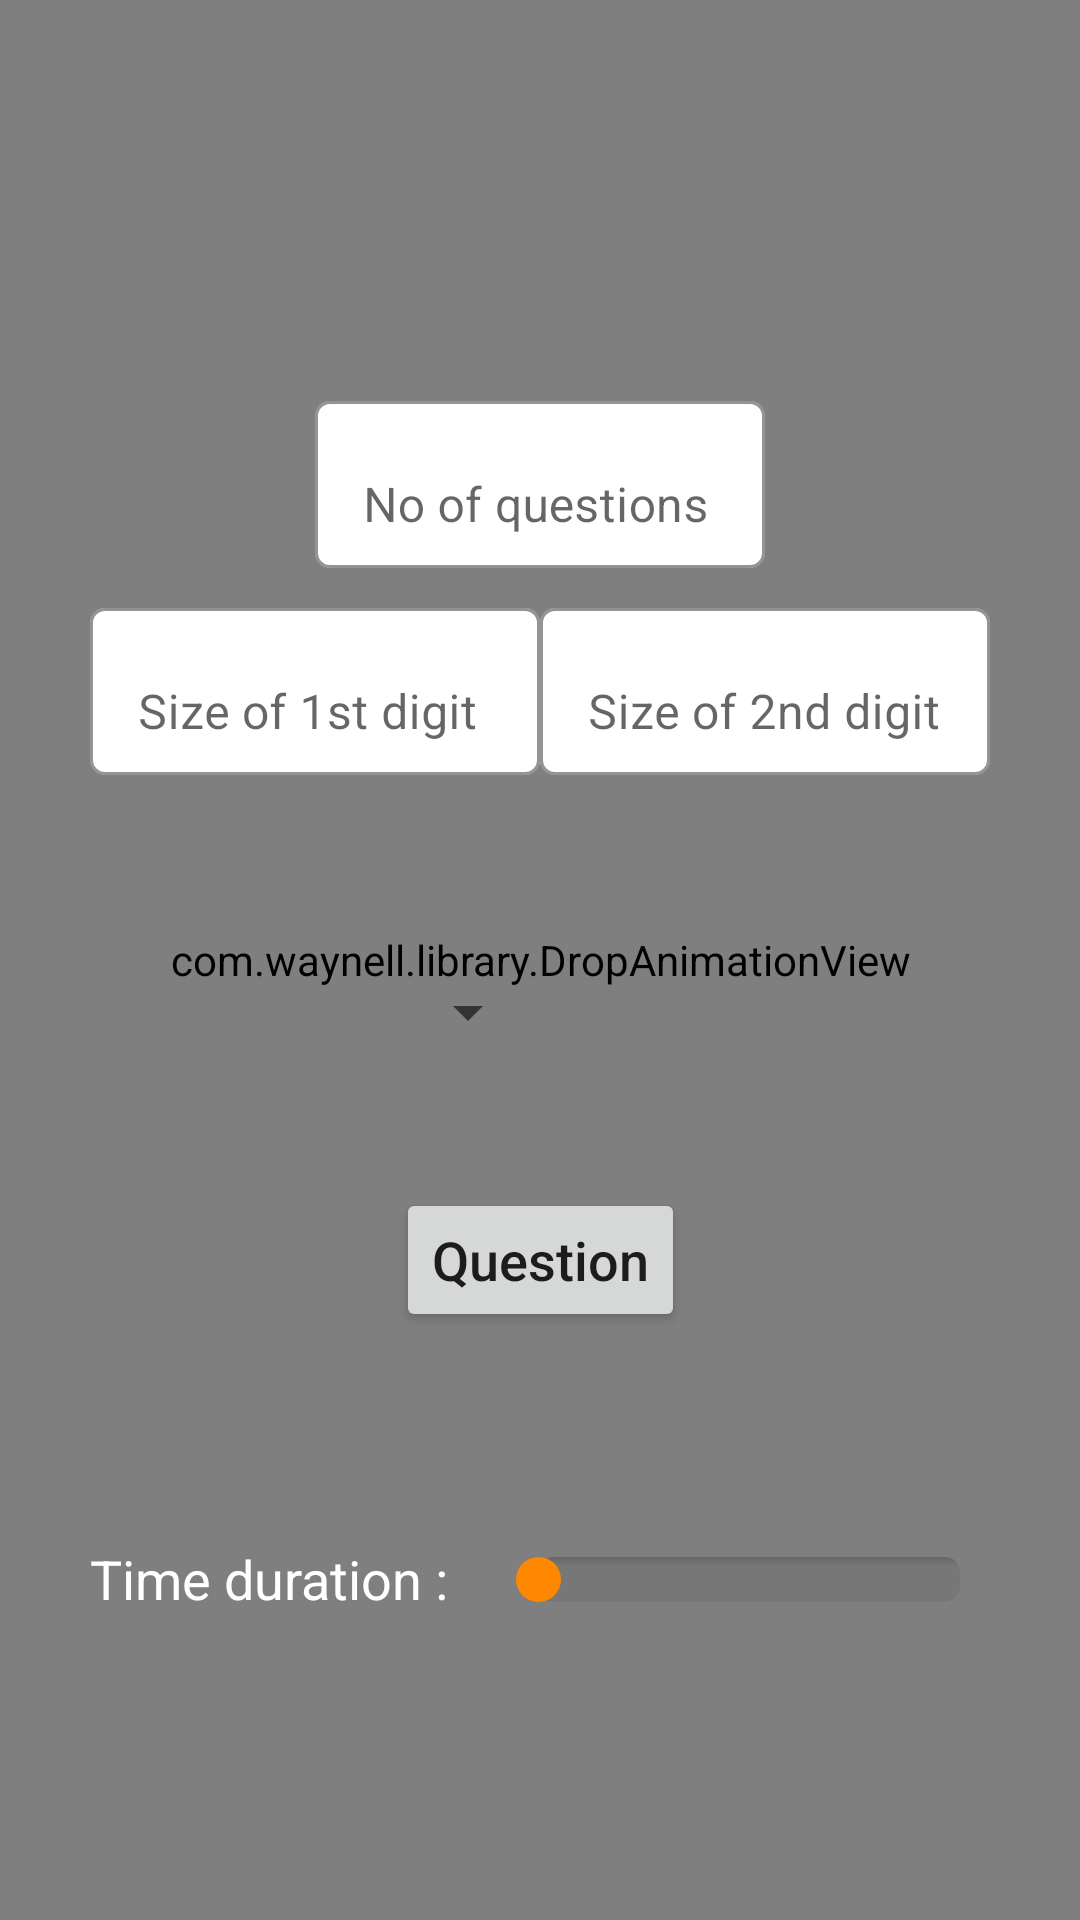

Produce the Android XML layout that renders to this screen, including the resource entries it uses.
<!-- AndroidManifest.xml: activity theme Main -->
<!-- res/layout/activity_division_question_details.xml -->
<?xml version="1.0" encoding="utf-8"?>
<androidx.constraintlayout.widget.ConstraintLayout xmlns:android="http://schemas.android.com/apk/res/android"
    xmlns:app="http://schemas.android.com/apk/res-auto"
    xmlns:tools="http://schemas.android.com/tools"
    android:layout_width="match_parent"
    android:layout_height="match_parent"
    android:background="@drawable/background"
    tools:context="com.vs.learn.algebra.DivisionQuestionDetailsActivity">

    <Spinner
        android:id="@+id/questionDisplayType"
        android:layout_width="150dp"
        android:layout_height="wrap_content"
        android:layout_marginEnd="30dp"
        android:padding="20dp"
        android:spinnerMode="dropdown"
        app:layout_constraintBottom_toTopOf="@+id/askQuestion"
        app:layout_constraintEnd_toEndOf="parent"
        app:layout_constraintTop_toBottomOf="@+id/sizeOf1digit"
        app:layout_constraintVertical_bias="0.508" />

    <com.waynell.library.DropAnimationView
        android:id="@+id/drop_animation_view"
        android:layout_width="0dp"
        android:layout_height="0dp"
        app:largePercent="80%"
        app:layout_constraintBottom_toBottomOf="parent"
        app:layout_constraintEnd_toEndOf="parent"
        app:layout_constraintStart_toStartOf="parent"
        app:layout_constraintTop_toTopOf="parent"
        app:maxSize="50dp"
        app:minSize="30dp"
        app:rate="100"
        app:rotationAnimate="true"
        app:xAnimate="true"
        app:yAnimate="true" />

    <com.google.android.material.textfield.TextInputLayout
        android:id="@+id/sizeOf1digit"
        android:layout_width="150dp"
        android:layout_height="wrap_content"
        android:layout_marginStart="30dp"
        android:layout_marginTop="80dp"
        android:hint="@string/size_of_1st_digit"
        android:inputType="number"
        android:textColor="@android:color/white"
        app:boxBackgroundColor="@android:color/white"
        app:boxBackgroundMode="outline"
        app:boxCornerRadiusBottomEnd="5dp"
        app:boxCornerRadiusBottomStart="5dp"
        app:boxCornerRadiusTopEnd="5dp"
        app:boxCornerRadiusTopStart="5dp"
        app:errorEnabled="true"
        app:layout_constraintBottom_toTopOf="@+id/askQuestion"
        app:layout_constraintStart_toStartOf="parent"
        app:layout_constraintTop_toTopOf="parent">

        <com.google.android.material.textfield.TextInputEditText
            android:layout_width="match_parent"
            android:layout_height="wrap_content"
            android:inputType="number" />

    </com.google.android.material.textfield.TextInputLayout>

    <com.google.android.material.textfield.TextInputLayout
        android:id="@+id/noOfQuestions"
        android:layout_width="150dp"
        android:layout_height="wrap_content"
        android:layout_marginTop="80dp"
        android:hint="@string/no_of_questions"
        android:inputType="number"
        android:textColor="@android:color/white"
        app:boxBackgroundColor="@android:color/white"
        app:boxBackgroundMode="outline"
        app:boxCornerRadiusBottomEnd="5dp"
        app:boxCornerRadiusBottomStart="5dp"
        app:boxCornerRadiusTopEnd="5dp"
        app:boxCornerRadiusTopStart="5dp"
        app:errorEnabled="true"
        app:layout_constraintBottom_toTopOf="@+id/askQuestion"
        app:layout_constraintEnd_toEndOf="parent"
        app:layout_constraintStart_toStartOf="parent"
        app:layout_constraintTop_toTopOf="parent"
        app:layout_constraintVertical_bias="0.206">

        <com.google.android.material.textfield.TextInputEditText
            android:layout_width="match_parent"
            android:layout_height="wrap_content"
            android:inputType="number" />

    </com.google.android.material.textfield.TextInputLayout>

    <com.google.android.material.textfield.TextInputLayout
        android:id="@+id/sizeOf2digit"
        android:layout_width="150dp"
        android:layout_height="wrap_content"
        android:layout_marginTop="80dp"
        android:layout_marginEnd="30dp"
        android:hint="@string/size_of_2nd_digit"
        android:inputType="number"
        android:textColor="@android:color/white"
        app:boxBackgroundColor="@android:color/white"
        app:boxBackgroundMode="outline"
        app:boxCornerRadiusBottomEnd="5dp"
        app:boxCornerRadiusBottomStart="5dp"
        app:boxCornerRadiusTopEnd="5dp"
        app:boxCornerRadiusTopStart="5dp"
        app:errorEnabled="true"
        app:layout_constraintBottom_toTopOf="@+id/askQuestion"
        app:layout_constraintEnd_toEndOf="parent"
        app:layout_constraintTop_toTopOf="parent">

        <com.google.android.material.textfield.TextInputEditText
            android:layout_width="match_parent"
            android:layout_height="wrap_content"
            android:inputType="number" />

    </com.google.android.material.textfield.TextInputLayout>

    <Button
        android:id="@+id/askQuestion"
        android:layout_width="wrap_content"
        android:layout_height="wrap_content"
        android:layout_marginTop="200dp"
        android:text="@string/question"
        android:textAllCaps="false"
        android:textSize="18sp"
        app:layout_constraintBottom_toBottomOf="parent"
        app:layout_constraintEnd_toEndOf="parent"
        app:layout_constraintStart_toStartOf="parent"
        app:layout_constraintTop_toTopOf="parent" />

    <Spinner
        android:id="@+id/spinner"
        android:layout_width="150dp"
        android:layout_height="wrap_content"
        android:layout_marginStart="30dp"
        android:padding="20dp"
        android:spinnerMode="dropdown"
        app:layout_constraintBottom_toTopOf="@+id/askQuestion"
        app:layout_constraintStart_toStartOf="parent"
        app:layout_constraintTop_toBottomOf="@+id/sizeOf1digit" />

    <SeekBar
        android:id="@+id/seekBar"
        android:layout_width="0dp"
        android:layout_height="wrap_content"
        android:layout_marginTop="55dp"
        android:layout_marginEnd="20dp"
        android:padding="20dp"
        android:progressDrawable="@drawable/seek_bar_style"
        android:splitTrack="false"
        android:thumb="@drawable/custom_thumb"
        app:layout_constraintEnd_toEndOf="parent"
        app:layout_constraintStart_toEndOf="@+id/textAnimationDuration"
        app:layout_constraintTop_toBottomOf="@+id/askQuestion" />

    <TextView
        android:id="@+id/textAnimationDuration"
        android:layout_width="wrap_content"
        android:layout_height="wrap_content"
        android:layout_marginStart="10dp"
        android:layout_marginTop="50dp"
        android:paddingStart="20dp"
        android:paddingTop="20dp"
        android:paddingEnd="10dp"
        android:paddingBottom="20dp"
        android:text="@string/time_duration"
        android:textColor="@android:color/white"
        android:textSize="18sp"
        app:layout_constraintStart_toStartOf="parent"
        app:layout_constraintTop_toBottomOf="@+id/askQuestion" />

</androidx.constraintlayout.widget.ConstraintLayout>
<!-- resources referenced by this layout -->
<resources>
  <!-- drawable background: jpg bitmap (drawable, 59434 bytes) -->
  <!-- drawable custom_thumb (drawable) -->
  <?xml version="1.0" encoding="utf-8"?>
  <layer-list xmlns:android="http://schemas.android.com/apk/res/android">
      <item>
          <shape android:shape="oval">
              <solid android:color="@android:color/holo_orange_dark"/>
              <size
                  android:width="15dp"
                  android:height="15dp"/>
          </shape>
      </item>
  </layer-list>
  <!-- drawable seek_bar_style (drawable) -->
  <?xml version="1.0" encoding="utf-8"?>
  <layer-list xmlns:android="http://schemas.android.com/apk/res/android">
      <item
          android:id="@android:id/background"
          android:drawable="@drawable/border_shadow" />
  
      <item android:id="@android:id/progress">
          <clip android:drawable="@drawable/seek_bar_progress" />
      </item>
  </layer-list>
  <string name="no_of_questions">No of questions</string>
  <string name="question">Question</string>
  <string name="size_of_1st_digit">Size of 1st digit</string>
  <string name="size_of_2nd_digit">Size of 2nd digit</string>
  <string name="time_duration">Time duration :</string>
  <style name="Main" parent="Theme.MaterialComponents.Light.NoActionBar">
          <item name="boxBackgroundColor">@android:color/white</item>
          <item name="boxStrokeColor">@android:color/white</item>
          <item name="colorPrimary">@android:color/holo_orange_dark</item>
          <item name="colorPrimaryDark">@android:color/holo_orange_light</item>
          <item name="colorAccent">@color/colorAccent</item>
      </style>
  <!-- drawable border_shadow (drawable) -->
  <?xml version="1.0" encoding="utf-8"?>
  <layer-list xmlns:android="http://schemas.android.com/apk/res/android">
      <item>
          <shape>
              <corners android:radius="5dp" />
              <gradient
                  android:angle="270"
                  android:centerColor="#11000000"
                  android:centerY="0.2"
                  android:endColor="#11000000"
                  android:startColor="#33000000"
                  android:type="linear" />
          </shape>
      </item>
  </layer-list>
  <!-- drawable seek_bar_progress (drawable) -->
  <?xml version="1.0" encoding="utf-8"?>
  <layer-list xmlns:android="http://schemas.android.com/apk/res/android">
      <item android:id="@+id/progressShape">
          <clip>
              <shape android:shape="rectangle">
                  <size android:height="3dp" />
                  <corners android:radius="3dp" />
                  <solid android:color="@color/orange5" />
              </shape>
          </clip>
      </item>
  </layer-list>
  <color name="colorAccent">#03DAC5</color>
  <color name="orange5">#FFD274</color>
</resources>
